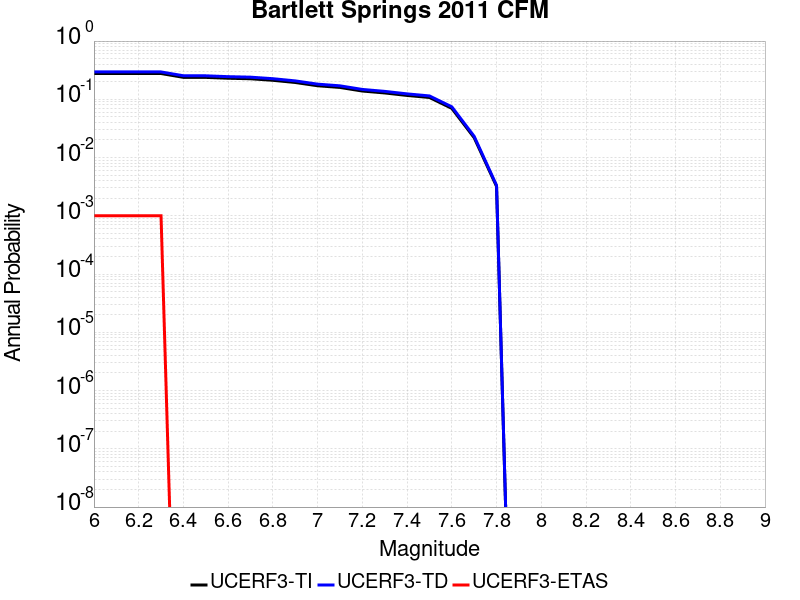

The data file committed next to this chart (first rows):
Magnitude, UCERF3-TI Prob, UCERF3-TD Prob, UCERF3-ETAS Prob
6.0, 0.2776, 0.2956, 0.001
6.1, 0.2774, 0.2955, 0.001
6.2, 0.2773, 0.2953, 0.001
6.3, 0.2771, 0.2951, 0.001
6.4, 0.2383, 0.2538, 0.0
6.5, 0.2378, 0.2532, 0.0
6.6, 0.23, 0.2449, 0.0
6.7, 0.2253, 0.24, 0.0
6.8, 0.2121, 0.2259, 0.0
6.9, 0.1944, 0.2072, 0.0
7.0, 0.1709, 0.1821, 0.0
7.1, 0.1599, 0.1704, 0.0
7.2, 0.1387, 0.1478, 0.0
7.3, 0.1286, 0.1369, 0.0
7.4, 0.1165, 0.124, 0.0
7.5, 0.1075, 0.1143, 0.0
7.6, 0.06994, 0.07435, 0.0
7.7, 0.02191, 0.02315, 0.0
7.8, 0.003201, 0.003332, 0.0
